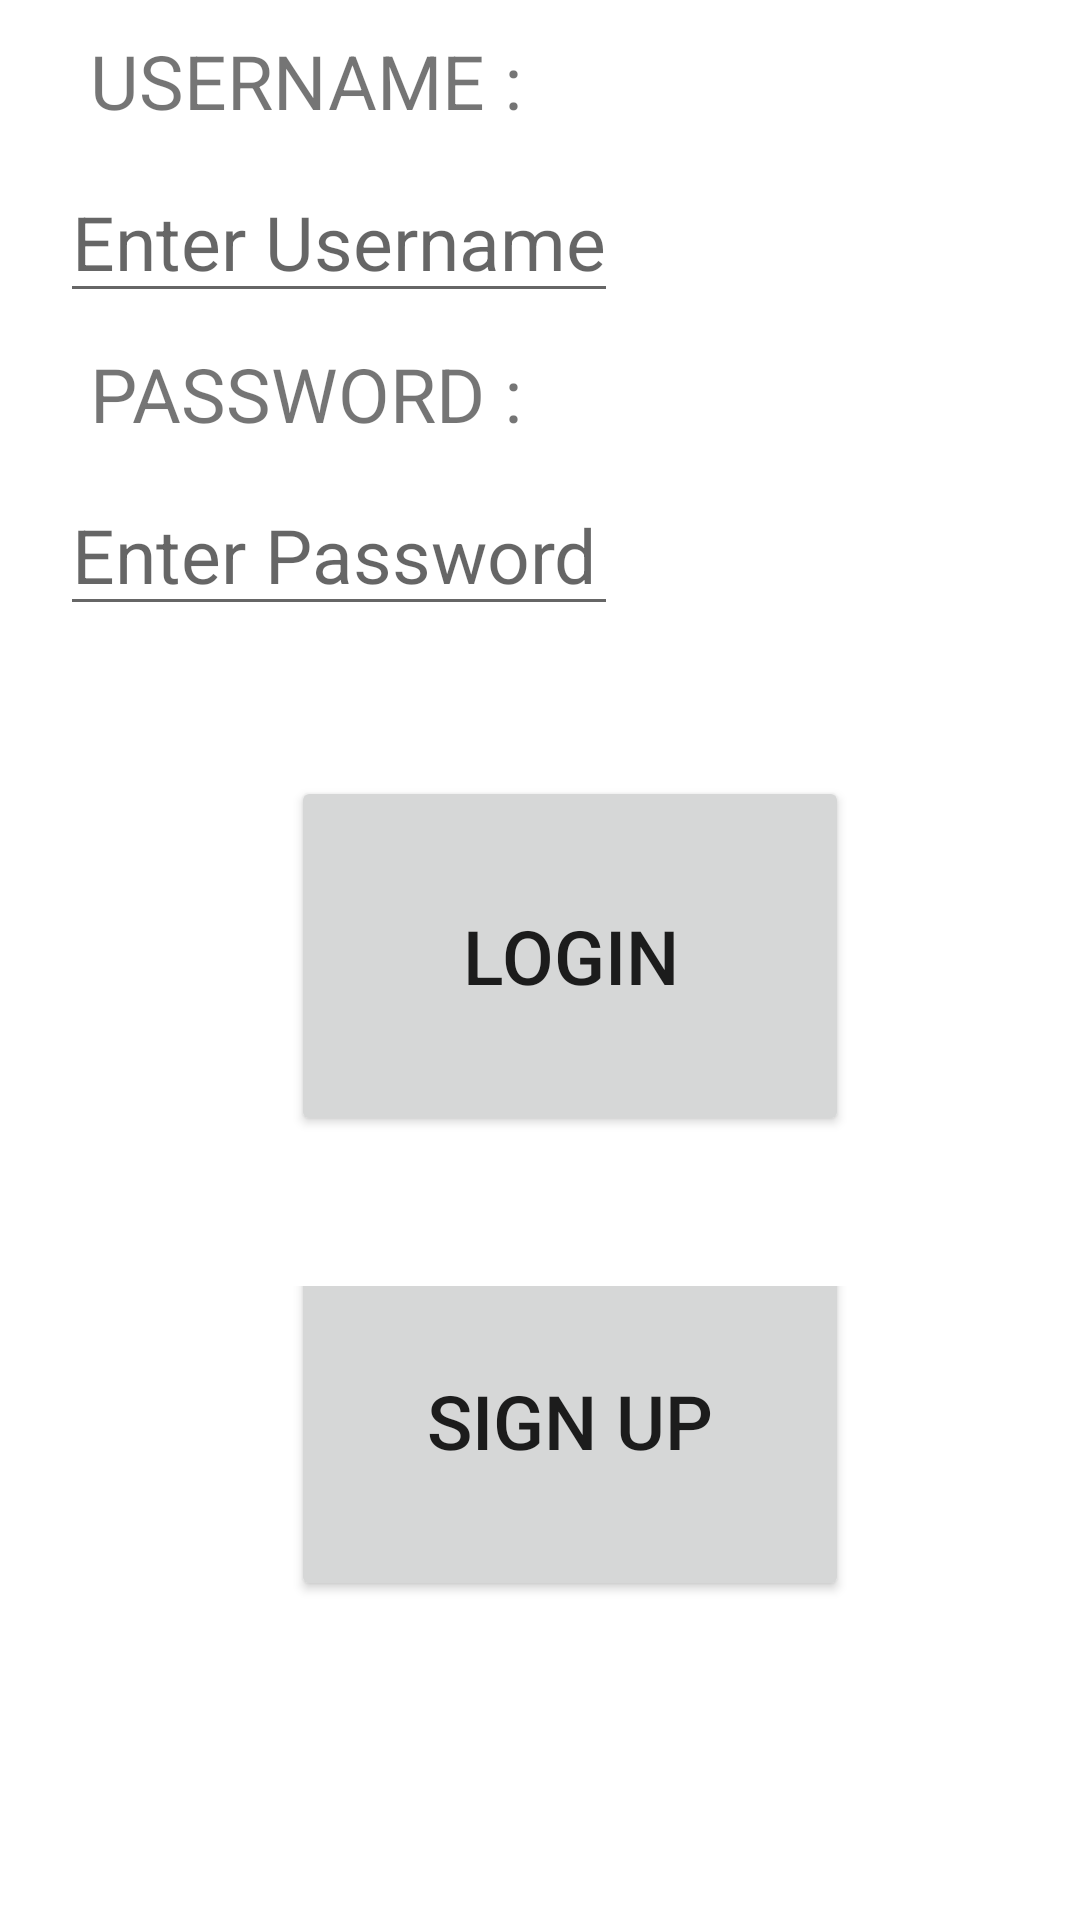

Layout XML and referenced resources for this Android screen:
<!-- AndroidManifest.xml: application theme Theme.AndroidFinalProjectCMSC436 -->
<!-- res/layout/activity_main.xml -->
<?xml version="1.0" encoding="utf-8"?>
<TableLayout xmlns:android="http://schemas.android.com/apk/res/android"
    xmlns:tools="http://schemas.android.com/tools"
    android:layout_width="match_parent"
    android:layout_height="match_parent"
    android:layout_margin="@dimen/activity_margin"
    tools:context=".MainActivity">

    <TableRow
        android:layout_width="match_parent"
        android:layout_height="100dp"
        android:layout_marginLeft="@dimen/activity_left_margin"  >
        <TextView
            android:text="@string/login_name_label"
            android:padding="10dip"
            android:layout_marginLeft="0dp"
            />
    </TableRow>
    <TableRow
        android:layout_width="match_parent"
        android:layout_height="100dp"
        android:layout_marginLeft="@dimen/activity_left_margin" >
        <EditText
            android:id="@+id/login_name"
            android:text=""
            android:hint="@string/login_name_placeholder"
            />
    </TableRow>
    <TableRow
        android:layout_width="match_parent"
        android:layout_height="100dp"
        android:layout_marginLeft="@dimen/activity_left_margin" >
        <TextView
            android:text="@string/password_label"
            android:padding="10dip"

            android:layout_marginLeft="0dp"

            />
    </TableRow>

    <TableRow
        android:layout_width="match_parent"
        android:layout_height="100dp"
        android:layout_marginLeft="@dimen/activity_left_margin" >

        <EditText
            android:id="@+id/login_password"
            android:text=""
            android:inputType="textPassword"
            android:hint="@string/password_text_placeholder"/>
    </TableRow>

    <TableRow
        android:layout_width="match_parent"
        android:layout_height="100dp"
        android:gravity="center"
        android:paddingTop="50dp"
        android:layout_marginLeft="@dimen/activity_left_margin">
        <Button
            android:id="@+id/login_button"
            android:text="@string/login_button_label"
            android:height="120dp"
            android:layout_marginBottom="0dp"

             />
    </TableRow>

    <TableRow
        android:layout_width="match_parent"
        android:layout_height="100dp"
        android:gravity="center"
        android:paddingTop="50dp"
        android:layout_marginLeft="@dimen/activity_left_margin">
        <Button
            android:id="@+id/sign_up_button"
            android:text="@string/sign_up_label"
            android:height="120dp"
            android:layout_marginBottom="30dp"

            />
    </TableRow>

    <TableRow
        android:layout_width="match_parent"
        android:layout_height="100dp"
        android:gravity="center"
        android:layout_marginTop="50dp"
        android:layout_marginLeft="@dimen/activity_left_margin"
        android:id="@+id/ad" >
    </TableRow>


</TableLayout>
<!-- resources referenced by this layout -->
<resources>
  <dimen name="activity_left_margin">20dp</dimen>
  <dimen name="activity_margin">16dp</dimen>
  <string name="login_button_label">LOGIN</string>
  <string name="login_name_label">USERNAME : </string>
  <string name="login_name_placeholder">Enter Username</string>
  <string name="password_label">PASSWORD : </string>
  <string name="password_text_placeholder">Enter Password</string>
  <string name="sign_up_label">SIGN UP</string>
  <style name="Theme.AndroidFinalProjectCMSC436" parent="Theme.MaterialComponents.DayNight.DarkActionBar">
          
          <item name="colorPrimary">@color/purple_500</item>
          <item name="colorPrimaryVariant">@color/purple_700</item>
          <item name="colorOnPrimary">@color/white</item>
          
          <item name="colorSecondary">@color/teal_200</item>
          <item name="colorSecondaryVariant">@color/teal_700</item>
          <item name="colorOnSecondary">@color/black</item>
          
          <item name="android:statusBarColor">?attr/colorPrimaryVariant</item>
          
  
          <item name="android:textSize">25sp</item>
      </style>
  <color name="purple_500">#FF6200EE</color>
  <color name="purple_700">#FF3700B3</color>
  <color name="white">#FFFFFFFF</color>
  <color name="teal_200">#FF03DAC5</color>
  <color name="teal_700">#FF018786</color>
  <color name="black">#FF000000</color>
</resources>
